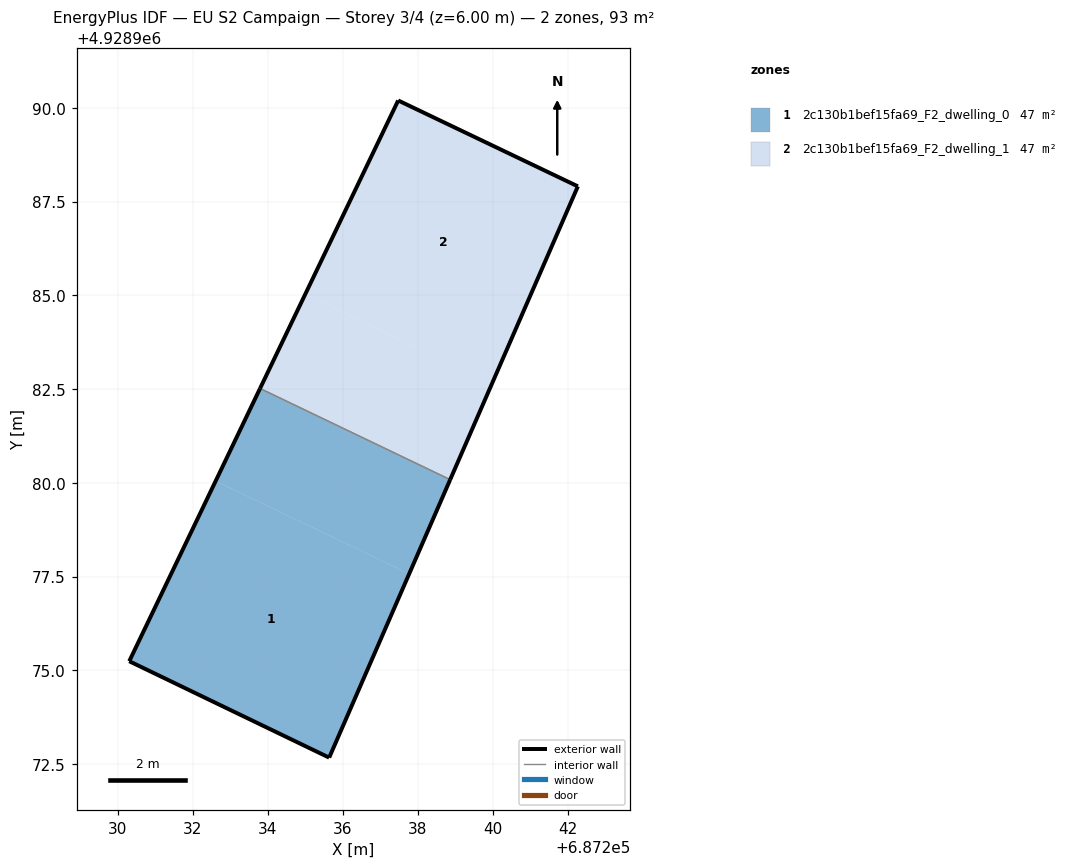
=== STOREY PLAN SPEC (per zone: floor XY polygon, exterior-wall plan segments, windows/doors) ===
zone 1: 2c130b1bef15fa69_F2_dwelling_0  (46.6 m²)
  floor: (687235.63, 4928972.67) (687237.77, 4928977.58) (687232.61, 4928980.05) (687230.30, 4928975.25)
  floor: (687237.77, 4928977.58) (687238.86, 4928980.09) (687233.79, 4928982.52) (687232.61, 4928980.05)
  exterior wall: (687238.86, 4928980.09) – (687235.63, 4928972.67)  [8.1 m]
  exterior wall: (687235.63, 4928972.67) – (687230.30, 4928975.25)  [5.9 m]
  exterior wall: (687230.30, 4928975.25) – (687233.79, 4928982.52)  [8.1 m]
  interior walls: 1
zone 2: 2c130b1bef15fa69_F2_dwelling_1  (46.6 m²)
  floor: (687238.86, 4928980.09) (687239.97, 4928982.64) (687235.00, 4928985.03) (687233.79, 4928982.52)
  floor: (687239.97, 4928982.64) (687242.26, 4928987.91) (687237.47, 4928990.20) (687235.00, 4928985.03)
  exterior wall: (687233.79, 4928982.52) – (687237.47, 4928990.20)  [8.5 m]
  exterior wall: (687237.47, 4928990.20) – (687242.26, 4928987.91)  [5.3 m]
  exterior wall: (687242.26, 4928987.91) – (687238.86, 4928980.09)  [8.5 m]
  interior walls: 1

=== DERIVED (storey summary) ===
Building: EU S2 Campaign
Storey: 3 of 4  (floor level z = 6.00 m)
Storey gross floor area: 93.1 m²
Zones on this storey: 2
  - 2c130b1bef15fa69_F2_dwelling_0: floor 46.6 m²; exterior wall 22.1 m (66.2 m²); WWR 0.0%
  - 2c130b1bef15fa69_F2_dwelling_1: floor 46.6 m²; exterior wall 22.4 m (67.1 m²); WWR 0.0%
Zone adjacency (shared interzone walls):
  - 2c130b1bef15fa69_F2_dwelling_0 ↔ 2c130b1bef15fa69_F2_dwelling_1